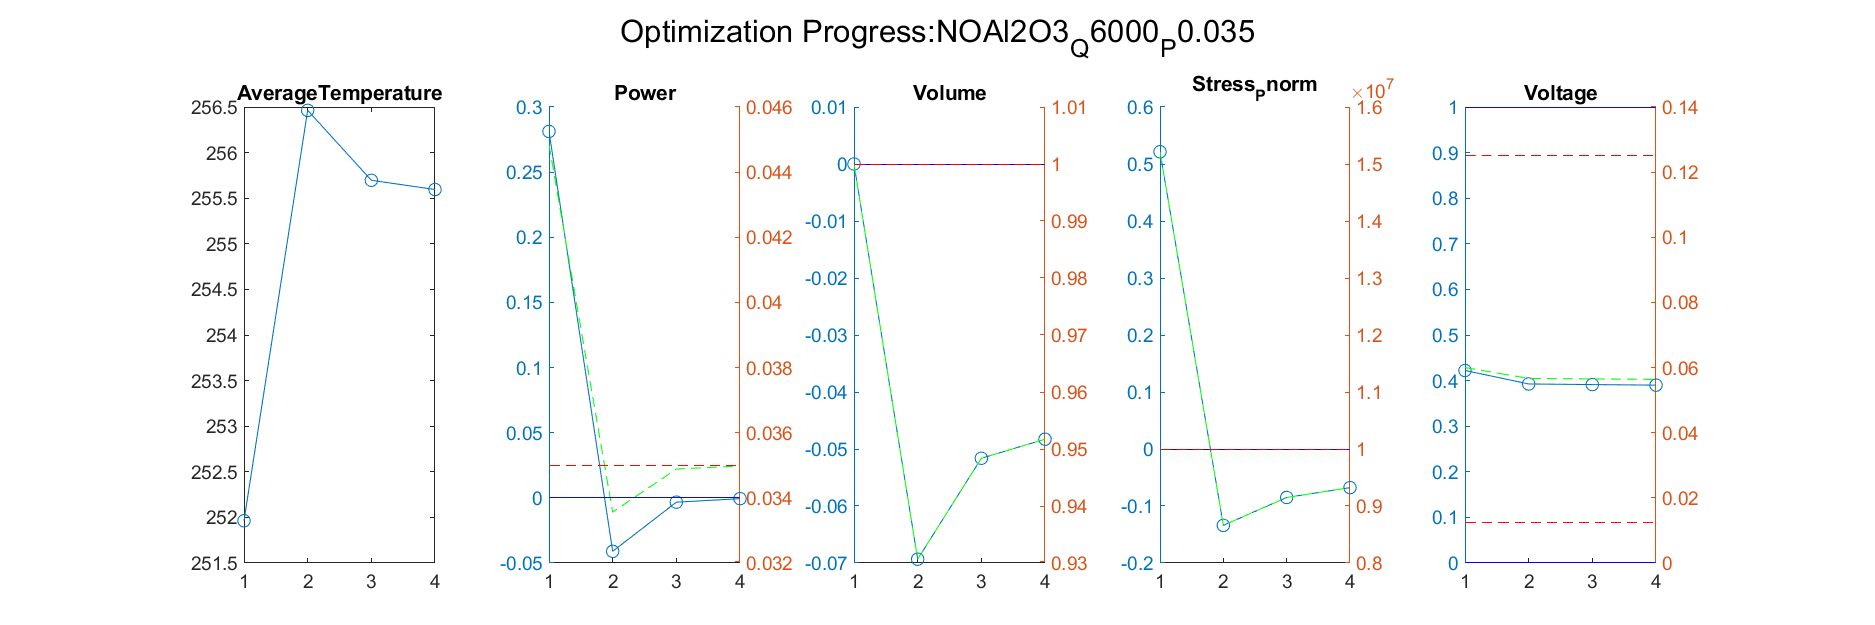

Source data for this figure (header and first rows):
Iteration, AverageTemperature, Power_value, Power_right_value, Volume_value, Volume_right_value, Stress_Pnorm_value, Stress_Pnorm_right_value, Voltage_value, Voltage_right_value
1, 256.5, -0.04106, 0.03356, -0.06933, 0.9307, -0.134, 8660352, 0.3926, 0.05667
Iteration, AverageTemperature, Power_value, Power_right_value, Volume_value, Volume_right_value, Stress_Pnorm_value, Stress_Pnorm_right_value, Voltage_value, Voltage_right_value
1, 256.5, -0.04106, 0.03356, -0.06933, 0.9307, -0.134, 8660352, 0.3926, 0.05667
2, 255.7, -0.003307, 0.03488, -0.05162, 0.9484, -0.08504, 9149612, 0.3913, 0.05652
Iteration, AverageTemperature, Power_value, Power_right_value, Volume_value, Volume_right_value, Stress_Pnorm_value, Stress_Pnorm_right_value, Voltage_value, Voltage_right_value
1, 256.5, -0.04106, 0.03356, -0.06933, 0.9307, -0.134, 8660352, 0.3926, 0.05667
2, 255.7, -0.003307, 0.03488, -0.05162, 0.9484, -0.08504, 9149612, 0.3913, 0.05652
3, 255.6, -0.0006217, 0.03498, -0.04828, 0.9517, -0.06777, 9322307, 0.39, 0.05638
